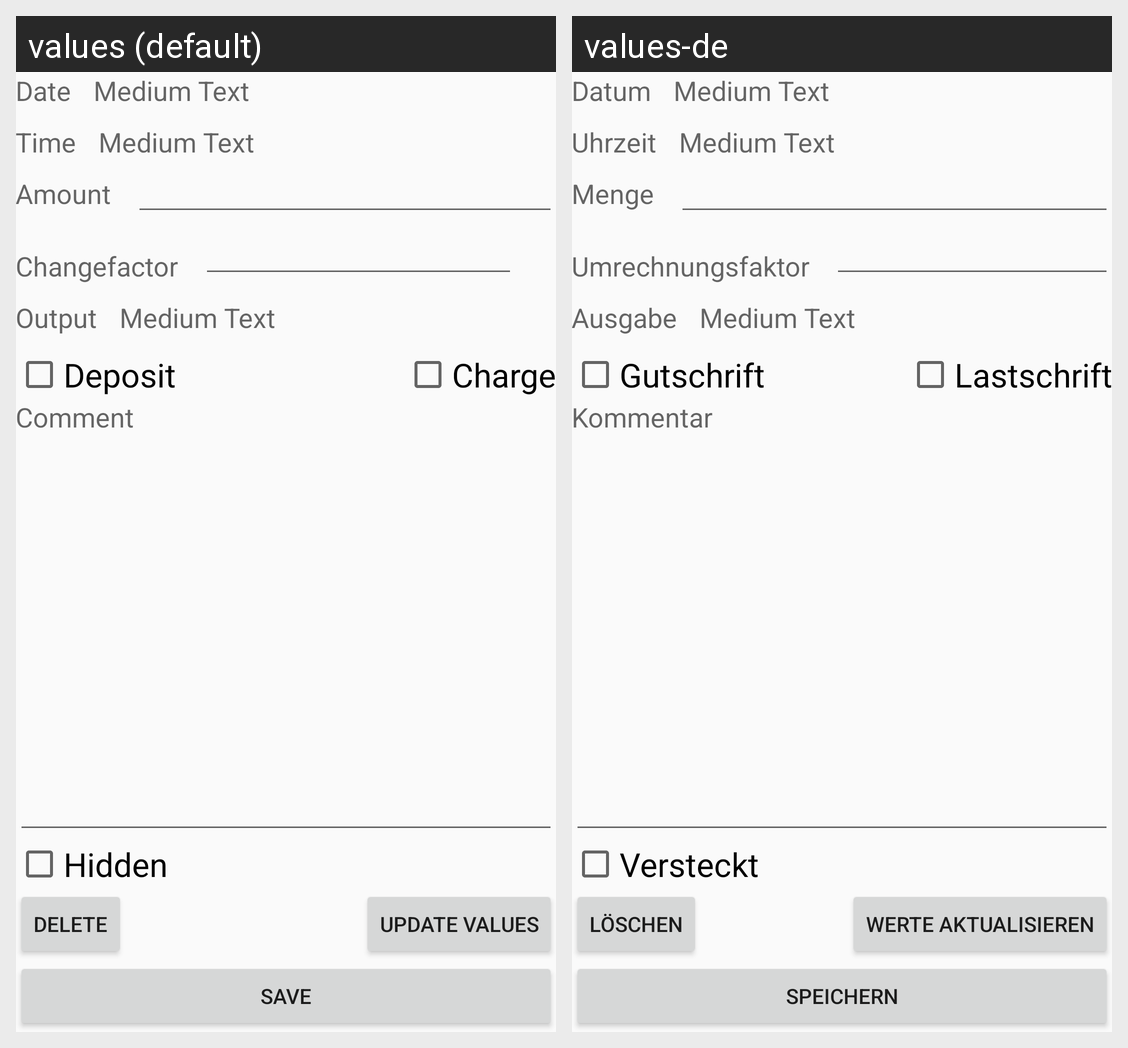

Here is an Android app screen in its default locale and in the app's own translations. Write out the translated-string differences for the strings that appear on this screen.
Android screen res/layout/activity_edit_log_entries.xml rendered under 2 locales, left to right: values (default), values-de. Device: Nexus 5 (rendered at 1080×1920; each locale shown at half size, 540×960, under a caption strip naming it); theme Theme.AppCompat.Light.
Strings drawn on this screen, with the default value and each locale's value (text and hints the layout hard-codes, and strings that could not be matched under every locale, appear in the picture but are not listed):

datum
  values: Date
  values-de: Datum

Uhrzeit
  values: Time
  values-de: Uhrzeit

menge
  values: Amount
  values-de: Menge

umrechnungsfaktor
  values: Changefactor
  values-de: Umrechnungsfaktor

Output
  values: Output
  values-de: Ausgabe

gutschrift
  values: Deposit
  values-de: Gutschrift

lastschrift
  values: Charge
  values-de: Lastschrift

speicher
  values: Save
  values-de: Speichern

versteckt
  values: Hidden
  values-de: Versteckt

Kommentar
  values: Comment
  values-de: Kommentar

werteaktualisieren
  values: Update Values
  values-de: Werte aktualisieren

loeschen
  values: Delete
  values-de: Löschen
